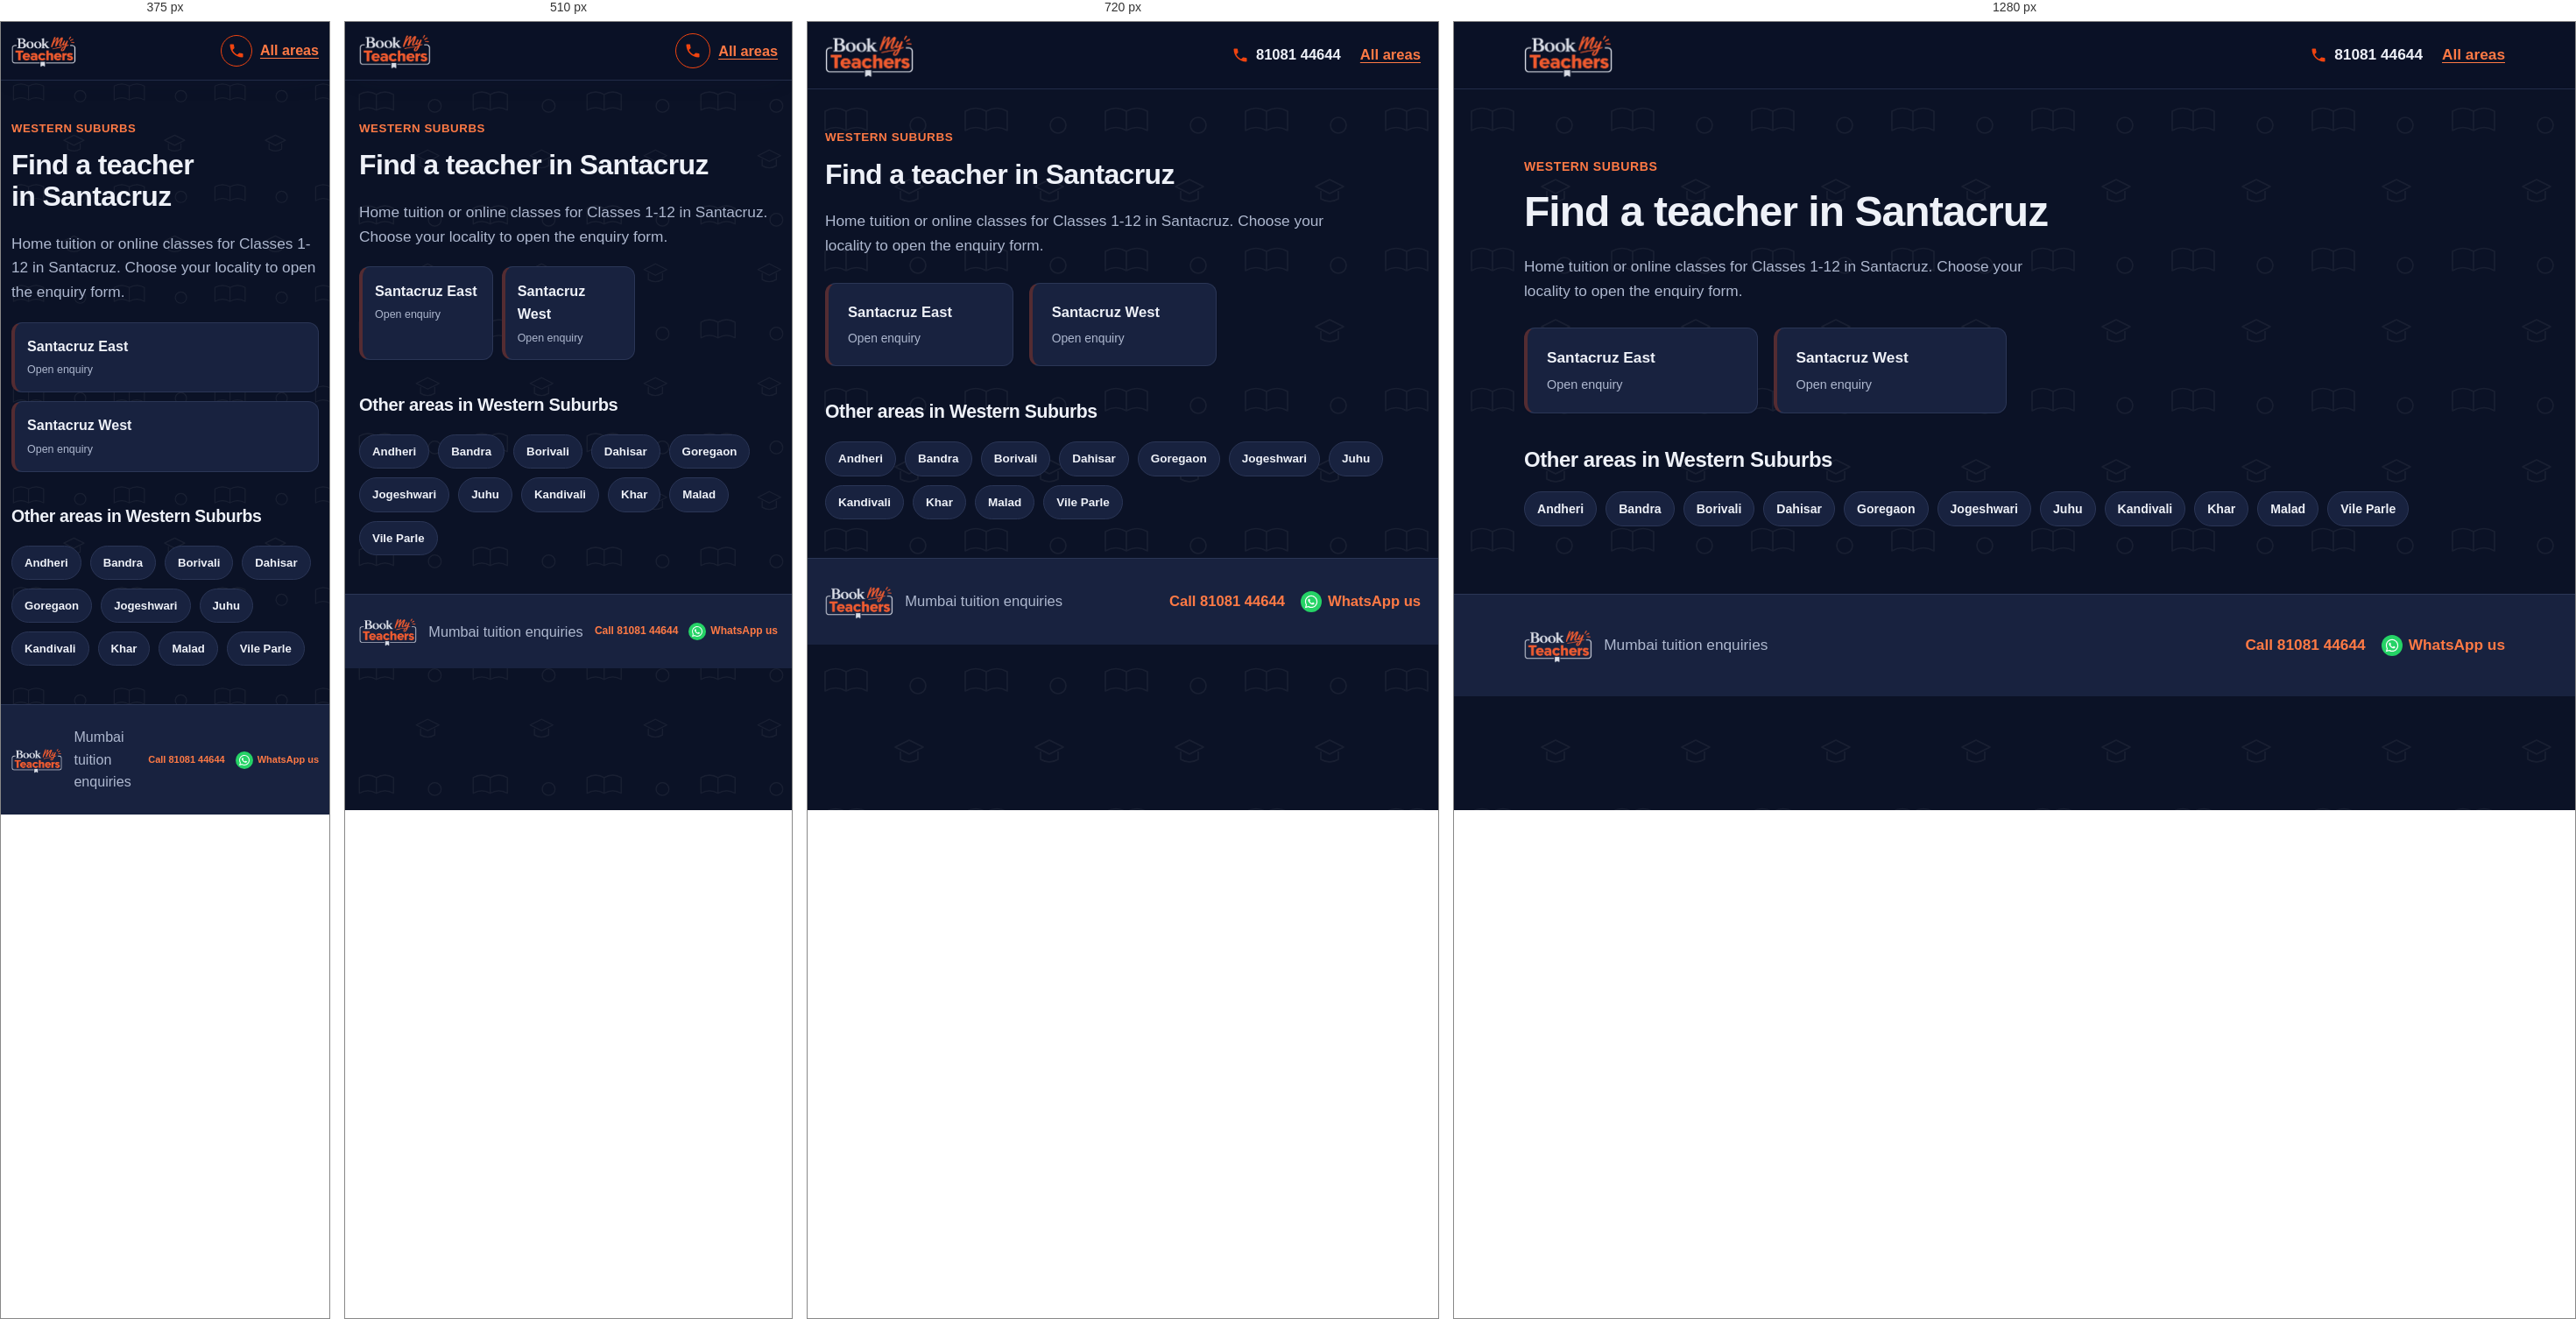
Rendered at 375 px, 510 px, 720 px and 1280 px, left to right.

<!-- file: santacruz.html -->
<!DOCTYPE html>
<html lang="en">
<head>
  <meta charset="UTF-8">
  <meta name="viewport" content="width=device-width, initial-scale=1">
  <meta name="theme-color" content="#141e38">
  <link rel="icon" href="logo.png" type="image/png">
  <meta name="description" content="Looking for a tutor in Santacruz, Mumbai? Choose your locality and share your class, board and subjects.">
  <title>Home Tuition &amp; Online Classes in Santacruz, Mumbai | BookMyTeachers</title>
  <link rel="stylesheet" href="styles.css">
</head>
<body>
  <a class="skip-link" href="#main">Skip to content</a>
  <header class="site-header">
    <div class="container nav">
      <a class="logo" href="index.html"><img src="logo.png" width="208" height="105" alt="BookMyTeachers - home"></a>
      <div class="nav-actions"><a class="call-link" href="tel:+918108144644" aria-label="Call 81081 44644"><svg viewBox="0 0 24 24" aria-hidden="true"><path d="M6.6 10.8c1.4 2.8 3.8 5.1 6.6 6.6l2.2-2.2c.3-.3.7-.4 1-.2 1.1.4 2.3.6 3.6.6.6 0 1 .4 1 1V20c0 .6-.4 1-1 1C10.6 21 3 13.4 3 4c0-.6.4-1 1-1h3.5c.6 0 1 .4 1 1 0 1.3.2 2.5.6 3.6.1.3 0 .7-.2 1z"/></svg><span>81081 44644</span></a><a class="back-link" href="index.html">All areas</a></div>
    </div>
  </header>

  <main id="main" class="container section area-page">
    <p class="eyebrow">WESTERN SUBURBS</p>
    <h1 class="page-title">Find a teacher in Santacruz</h1>
    <p class="muted area-page-lead">Home tuition or online classes for Classes 1-12 in Santacruz. Choose your locality to open the enquiry form.</p>

    <div class="area-grid">
      <a class="area-card" href="enquiry.html?area=Santacruz%20East" aria-label="Open teacher enquiry for Santacruz East">
        <strong>Santacruz East</strong><small>Open enquiry</small>
      </a>
      <a class="area-card" href="enquiry.html?area=Santacruz%20West" aria-label="Open teacher enquiry for Santacruz West">
        <strong>Santacruz West</strong><small>Open enquiry</small>
      </a>
    </div>

    <h2>Other areas in Western Suburbs</h2>
    <div class="pills"><a class="pill" href="andheri.html">Andheri</a><a class="pill" href="bandra.html">Bandra</a><a class="pill" href="borivali.html">Borivali</a><a class="pill" href="dahisar.html">Dahisar</a><a class="pill" href="goregaon.html">Goregaon</a><a class="pill" href="jogeshwari.html">Jogeshwari</a><a class="pill" href="juhu.html">Juhu</a><a class="pill" href="kandivali.html">Kandivali</a><a class="pill" href="khar.html">Khar</a><a class="pill" href="malad.html">Malad</a><a class="pill" href="vile-parle.html">Vile Parle</a></div>
  </main>

  <footer class="site-footer">
    <div class="container footer-row"><img class="footer-logo" src="logo.png" width="80" height="40" alt="BookMyTeachers"><span>Mumbai tuition enquiries</span><div class="footer-contact"><a href="tel:+918108144644">Call 81081 44644</a><a href="https://wa.me/918108144644" target="_blank" rel="noopener">WhatsApp us</a></div></div>
  </footer>
</body>
</html>


/* @media block from styles.css */
@media (max-width: 900px) {
    .container { width: min(100% - 40px, 760px); }
    .hero-layout, .enquiry-layout { grid-template-columns: minmax(0, 1fr); }
    .trust-grid { grid-template-columns: repeat(2, minmax(0, 1fr)); }
    .sidebar { position: static; }
  }

/* @media block from styles.css */
@media (max-width: 640px) {
    :root { --header-h: 66px; --card-min: 150px; }
    .container { width: calc(100% - 32px); }
    .logo img { height: 42px; max-width: 145px; }
    .nav { gap: 10px; }
    .nav-actions { gap: 9px; }
    .nav-actions .button { min-height: 42px; padding: 9px 12px; font-size: .82rem; white-space: nowrap; }
    .nav-actions .call-link {
      justify-content: center;
      width: 40px; height: 40px;
      border: 1.5px solid var(--brand-orange);
      border-radius: 50%;
    }
    .nav-actions .call-link span { position: absolute; left: -9999px; }

    .hero-layout { gap: 28px; }
    .hero h1 { line-height: 1.08; letter-spacing: -.035em; }
    .chips { gap: 8px; margin-top: 18px; }
    .chips span, .chips-links a { padding: 8px 11px; }
    .popular-label { margin-top: 22px; }

    .form-grid { grid-template-columns: minmax(0, 1fr); }
    .subject-options { gap: 8px; }
    .subject-chip { padding: 9px 10px; font-size: .9rem; }

    .trust-grid { grid-template-columns: minmax(0, 1fr); }
    .section-heading { display: grid; grid-template-columns: minmax(0, 1fr); align-items: start; gap: 14px; }
    .search-box { width: 100%; }
    .area-grid { gap: 10px; margin-block: 20px; }
    .area-card { padding: 14px; }
    .area-card small { font-size: .78rem; }

    .footer-logo { height: 34px; max-width: 72px; }
    .footer-contact { gap: 6px 12px; }
    .footer-contact a { min-height: 36px; gap: 5px; font-size: 12px; }
    .footer-contact svg { flex-basis: 16px; width: 16px; height: 16px; }
    .footer-contact a[href*="wa.me"]::before { flex-basis: 20px; width: 20px; height: 20px; }
  }

/* @media block from styles.css */
@media (max-width: 380px) {
    :root { --card-min: 100%; }
    .container { width: calc(100% - 24px); }
    .logo img { height: 38px; max-width: 120px; }
    .nav-actions .button { padding-inline: 9px; font-size: .76rem; }
    .nav-actions .call-link { width: 36px; height: 36px; }
    .footer-logo { height: 30px; max-width: 60px; }
    .footer-contact a { font-size: 11px; }
  }

/* @media block from styles.css */
@media (max-width: 800px) and (orientation: landscape) {
    .hero-layout { grid-template-columns: repeat(2, minmax(0, 1fr)); gap: 20px; padding-block: 28px 36px; }
    .hero h1 { font-size: clamp(1.8rem, 4vw, 2.5rem); }
  }

/* @media block from styles.css */
@media (max-width: 640px) {
  /* Scale the page pattern for smaller screens */
  body::before {
    background-size: 130px 130px;
  }

  /* Keep the hero artwork fitted to mobile width */
  .hero {
    background-image:
      radial-gradient(circle at 90% 5%, #f0441030, transparent 48%),
      url("hero-bg.svg");
    background-position: center, center bottom;
    background-size: 100% 100%, 100% auto;
    background-repeat: no-repeat, no-repeat;
    background-color: var(--navy);
  }

  .hero-layout {
    padding-block: 36px 48px;
  }

  /* Make the area-section pattern more compact */
  .band-areas {
    background-size: 130px 130px, 100% 100%;
  }
}

/* @media block from styles.css */
@media (max-width: 380px) {
  .hero-layout {
    padding-block: 28px 38px;
  }

  body::before {
    background-size: 115px 115px;
  }

  .band-areas {
    background-size: 115px 115px, 100% 100%;
  }
}